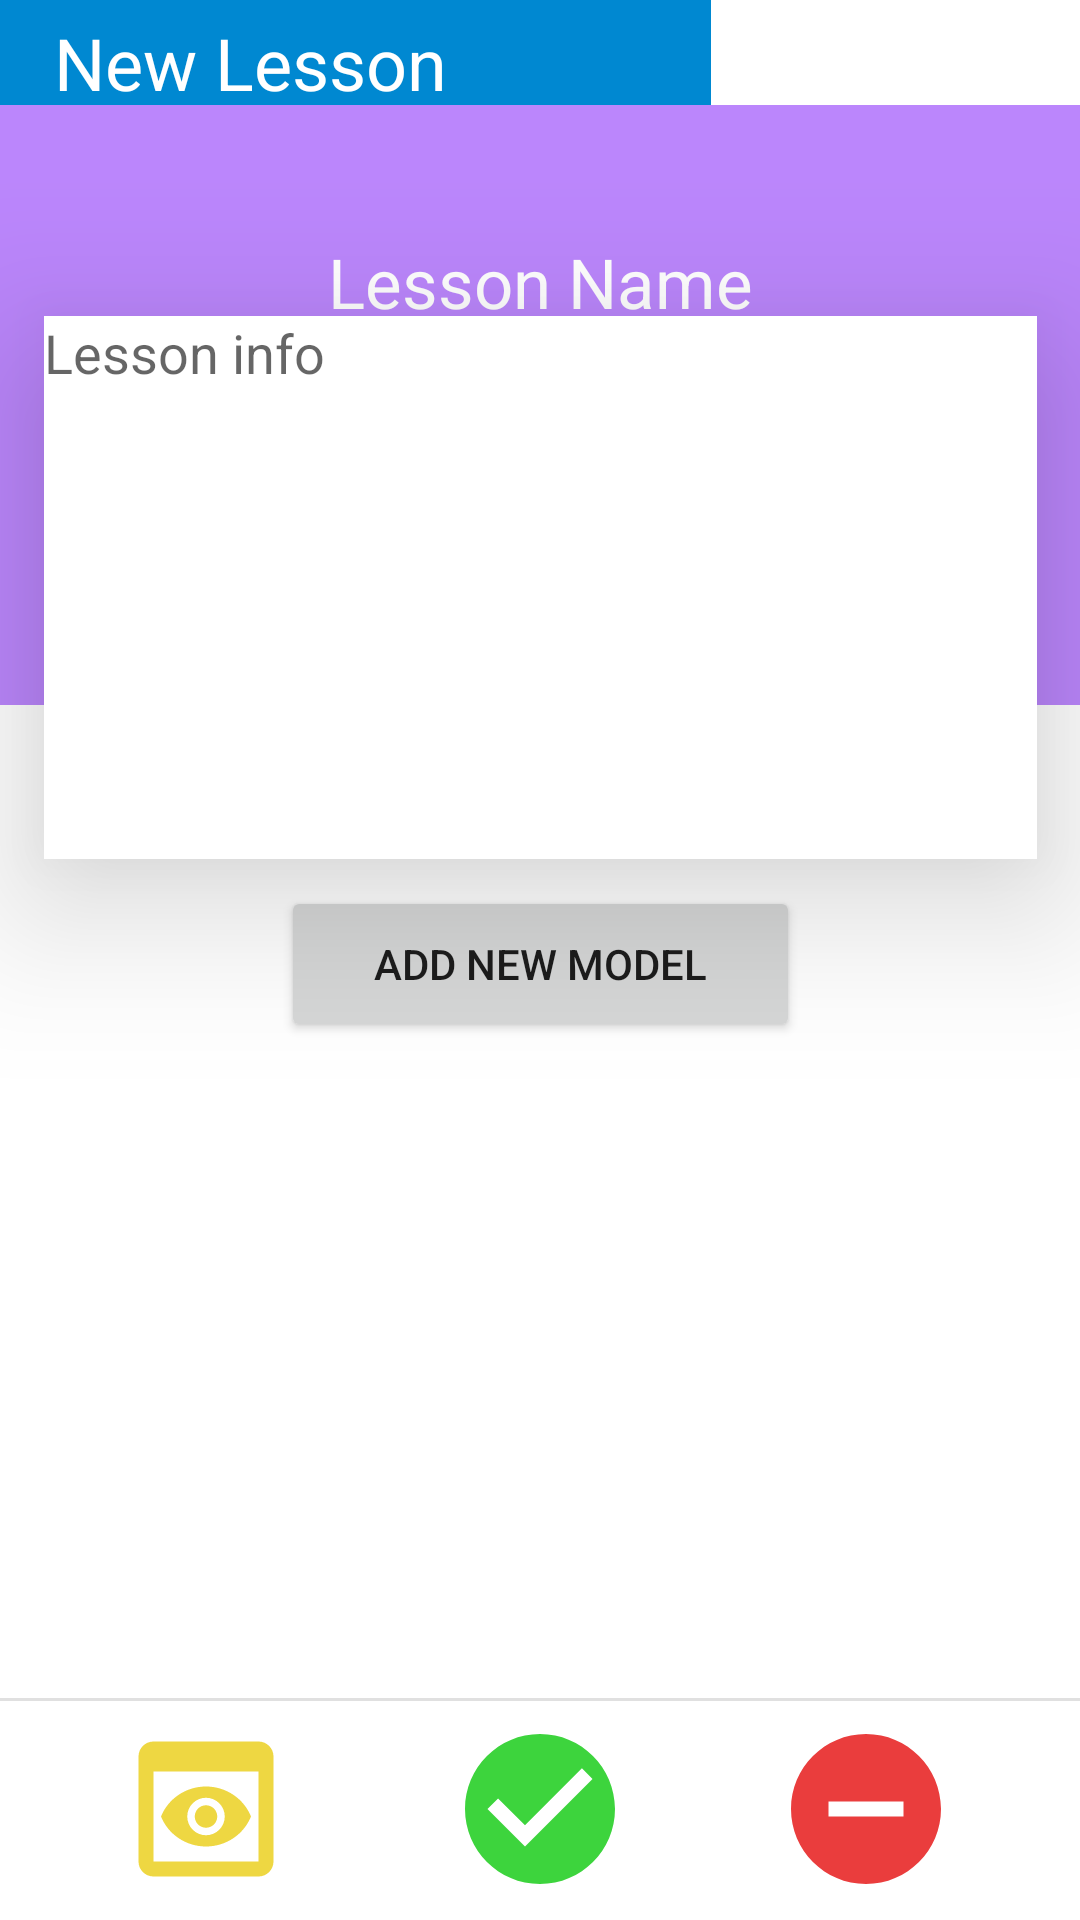

Here is an Android app screen rendered from its layout file. Give the layout XML and the strings, colors and styles it references.
<!-- AndroidManifest.xml: application theme Theme.ARClass -->
<!-- res/layout/activity_create_new_lesson.xml -->
<?xml version="1.0" encoding="utf-8"?>
<androidx.constraintlayout.widget.ConstraintLayout xmlns:android="http://schemas.android.com/apk/res/android"
    xmlns:app="http://schemas.android.com/apk/res-auto"
    xmlns:tools="http://schemas.android.com/tools"
    android:layout_width="match_parent"
    android:layout_height="match_parent"
    android:clipToPadding="false"
    tools:context=".CreateNewLesson_Activity">

    <androidx.constraintlayout.widget.ConstraintLayout
        android:id="@+id/constraintLayout"
        android:layout_width="match_parent"
        android:layout_height="72dp"
        android:elevation="32dp"
        app:layout_constraintBottom_toBottomOf="parent"
        app:layout_constraintEnd_toEndOf="parent"
        app:layout_constraintHorizontal_bias="0.0"
        app:layout_constraintStart_toStartOf="parent"
        app:layout_constraintTop_toTopOf="parent"
        app:layout_constraintVertical_bias="0.998">

        <ImageButton
            android:id="@+id/preview_buttom"
            android:layout_width="60dp"
            android:layout_height="60dp"
            android:background="@color/white"
            android:contentDescription="TODO"
            android:scaleType="fitXY"
            android:src="@drawable/preview"
            app:layout_constraintBottom_toBottomOf="parent"
            app:layout_constraintEnd_toStartOf="@+id/confirm_buttom"
            app:layout_constraintHorizontal_bias="0.429"
            app:layout_constraintStart_toStartOf="parent"
            app:layout_constraintTop_toTopOf="parent" />

        <ImageButton
            android:id="@+id/confirm_buttom"
            android:layout_width="60dp"
            android:layout_height="60dp"
            android:background="@color/white"
            android:contentDescription="TODO"
            android:scaleType="fitXY"
            android:src="@drawable/check_circle"
            app:layout_constraintBottom_toBottomOf="parent"
            app:layout_constraintEnd_toEndOf="parent"
            app:layout_constraintStart_toStartOf="parent"
            app:layout_constraintTop_toTopOf="parent" />

        <ImageButton
            android:id="@+id/cancel_button"
            android:layout_width="60dp"
            android:layout_height="60dp"
            android:background="@color/white"
            android:contentDescription="TODO"
            android:scaleType="fitXY"
            android:src="@drawable/remove_circle"
            app:layout_constraintBottom_toBottomOf="parent"
            app:layout_constraintEnd_toEndOf="parent"
            app:layout_constraintHorizontal_bias="0.54"
            app:layout_constraintStart_toEndOf="@+id/confirm_buttom"
            app:layout_constraintTop_toTopOf="parent" />
    </androidx.constraintlayout.widget.ConstraintLayout>

    <TextView
        android:id="@+id/textView3"
        android:layout_width="237dp"
        android:layout_height="37dp"
        android:background="?attr/colorPrimary"
        android:gravity="bottom"
        android:text="   New Lesson"
        android:textColor="@color/white"
        android:textSize="24dp"
        app:layout_constraintBottom_toBottomOf="parent"
        app:layout_constraintEnd_toEndOf="parent"
        app:layout_constraintHorizontal_bias="0.0"
        app:layout_constraintStart_toStartOf="parent"
        app:layout_constraintTop_toTopOf="parent"
        app:layout_constraintVertical_bias="0.0" />

    <androidx.constraintlayout.widget.ConstraintLayout
        android:id="@+id/constraintLayout2"
        android:layout_width="match_parent"
        android:layout_height="200dp"
        android:background="@color/purple_200"
        android:orientation="vertical"
        app:layout_constraintBottom_toTopOf="@+id/constraintLayout"
        app:layout_constraintEnd_toEndOf="parent"
        app:layout_constraintHorizontal_bias="0.0"
        app:layout_constraintStart_toStartOf="parent"
        app:layout_constraintTop_toTopOf="parent"
        app:layout_constraintVertical_bias="0.095">

        <com.google.android.material.textfield.TextInputEditText
            android:id="@+id/textInputEditText"
            android:layout_width="271dp"
            android:layout_height="53dp"
            android:hint="Lesson Name"
            android:textAlignment="center"
            android:textColor="@color/white"
            android:textColorHint="@color/white"
            android:textSize="23dp"
            app:layout_constraintBottom_toBottomOf="parent"
            app:layout_constraintEnd_toEndOf="parent"
            app:layout_constraintStart_toStartOf="parent"
            app:layout_constraintTop_toTopOf="parent"
            app:layout_constraintVertical_bias="0.21" />

    </androidx.constraintlayout.widget.ConstraintLayout>

    <EditText
        android:id="@+id/editTextTextMultiLine"
        android:layout_width="331dp"
        android:layout_height="181dp"
        android:background="@color/white"
        android:elevation="32dp"
        android:ems="10"
        android:gravity="start|top"
        android:hint="Lesson info"
        android:inputType="textMultiLine"
        app:layout_constraintBottom_toTopOf="@+id/constraintLayout"
        app:layout_constraintEnd_toEndOf="parent"
        app:layout_constraintStart_toStartOf="parent"
        app:layout_constraintTop_toTopOf="@+id/constraintLayout2"
        app:layout_constraintVertical_bias="0.2" />

    <Button
        android:id="@+id/add_new_model_button"
        android:layout_width="173dp"
        android:layout_height="52dp"
        android:text="Add new model"
        app:layout_constraintBottom_toTopOf="@+id/constraintLayout"
        app:layout_constraintEnd_toEndOf="parent"
        app:layout_constraintStart_toStartOf="parent"
        app:layout_constraintTop_toBottomOf="@+id/editTextTextMultiLine"
        app:layout_constraintVertical_bias="0.039" />

    <View
        android:id="@+id/divider"
        android:layout_width="409dp"
        android:layout_height="1dp"
        android:background="?android:attr/listDivider"
        app:layout_constraintBottom_toTopOf="@+id/constraintLayout"
        app:layout_constraintEnd_toEndOf="parent"
        app:layout_constraintHorizontal_bias="1.0"
        app:layout_constraintStart_toStartOf="parent"
        app:layout_constraintTop_toBottomOf="@+id/button3"
        app:layout_constraintVertical_bias="0.993" />

</androidx.constraintlayout.widget.ConstraintLayout>
<!-- resources referenced by this layout -->
<resources>
  <color name="purple_200">#FFBB86FC</color>
  <color name="white">#FFFFFFFF</color>
  <!-- drawable check_circle (drawable) -->
  <vector android:height="24dp" android:tint="#3DD43D"
      android:viewportHeight="24" android:viewportWidth="24"
      android:width="24dp" xmlns:android="http://schemas.android.com/apk/res/android">
      <path android:fillColor="@android:color/white" android:pathData="M12,2C6.48,2 2,6.48 2,12s4.48,10 10,10 10,-4.48 10,-10S17.52,2 12,2zM10,17l-5,-5 1.41,-1.41L10,14.17l7.59,-7.59L19,8l-9,9z"/>
  </vector>
  <!-- drawable preview (drawable) -->
  <vector android:height="24dp" android:tint="#EED742"
      android:viewportHeight="24" android:viewportWidth="24"
      android:width="24dp" xmlns:android="http://schemas.android.com/apk/res/android">
      <path android:fillColor="@android:color/white" android:pathData="M19,3H5C3.89,3 3,3.9 3,5v14c0,1.1 0.89,2 2,2h14c1.1,0 2,-0.9 2,-2V5C21,3.9 20.11,3 19,3zM19,19H5V7h14V19zM13.5,13c0,0.83 -0.67,1.5 -1.5,1.5s-1.5,-0.67 -1.5,-1.5c0,-0.83 0.67,-1.5 1.5,-1.5S13.5,12.17 13.5,13zM12,9c-2.73,0 -5.06,1.66 -6,4c0.94,2.34 3.27,4 6,4s5.06,-1.66 6,-4C17.06,10.66 14.73,9 12,9zM12,15.5c-1.38,0 -2.5,-1.12 -2.5,-2.5c0,-1.38 1.12,-2.5 2.5,-2.5c1.38,0 2.5,1.12 2.5,2.5C14.5,14.38 13.38,15.5 12,15.5z"/>
  </vector>
  <!-- drawable remove_circle (drawable) -->
  <vector android:height="24dp" android:tint="#EA3D3D"
      android:viewportHeight="24" android:viewportWidth="24"
      android:width="24dp" xmlns:android="http://schemas.android.com/apk/res/android">
      <path android:fillColor="@android:color/white" android:pathData="M12,2C6.48,2 2,6.48 2,12s4.48,10 10,10 10,-4.48 10,-10S17.52,2 12,2zM17,13L7,13v-2h10v2z"/>
  </vector>
  <style name="Theme.ARClass" parent="Theme.MaterialComponents.DayNight.NoActionBar">
          
          <item name="colorPrimary">#0088D1</item>
          <item name="colorPrimaryVariant">@color/purple_700</item>
          <item name="colorOnPrimary">@color/white</item>
          
          <item name="colorSecondary">@color/teal_200</item>
          <item name="colorSecondaryVariant">@color/teal_700</item>
          <item name="colorOnSecondary">@color/black</item>
          
          <item name="android:statusBarColor">?attr/colorPrimaryVariant</item>
          
      </style>
  <color name="purple_700">#FF3700B3</color>
  <color name="teal_200">#FF03DAC5</color>
  <color name="teal_700">#FF018786</color>
  <color name="black">#FF000000</color>
</resources>
